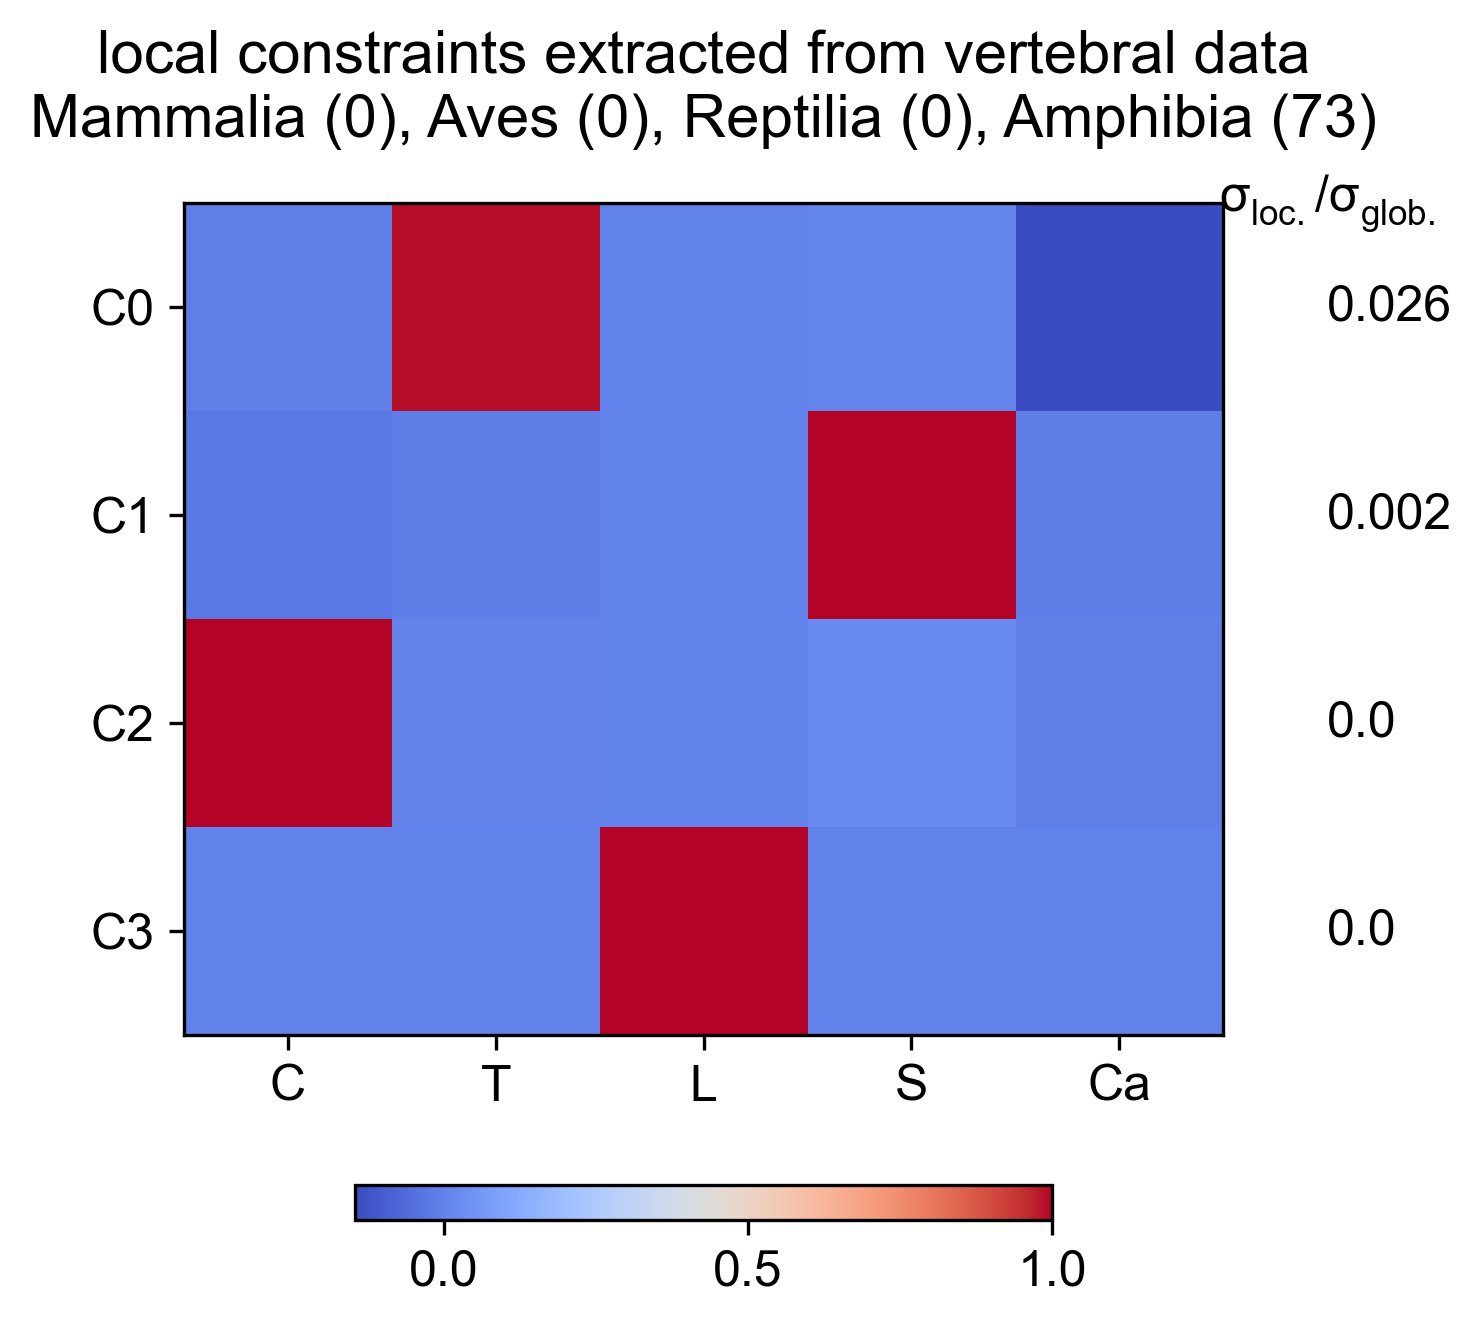

The data file committed next to this chart (first rows):
Cervical, Thoracic, Lumbar, Sacral, Caudal, varianceRatio
-0.003553, 0.9892, -1.165535016e-14, 0.01002, -0.146, 0.02605
-0.0282, -0.01152, -7.579019547e-14, 0.9995, -0.008814, 0.001891
0.9996, 0.002747, -8.34479194e-12, 0.0282, -0.00378, 0.0002838
8.33920088e-12, 3.36699505e-14, 1, 3.114687179e-13, -3.386748906e-14, 2.140155829e-16
